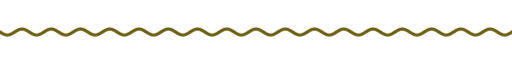
t = 0.00 s
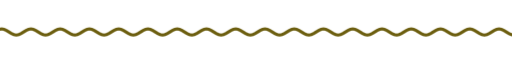
t = 1.67 s
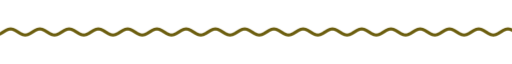
t = 3.33 s
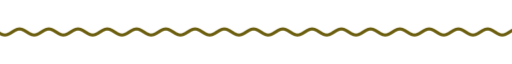
t = 5.00 s
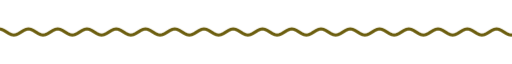
t = 6.67 s
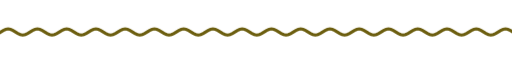
t = 8.33 s

The animated SVG that drew these frames (rendered in a browser with its animation timeline set to each time). Animation: 9 CSS @keyframes rules; frames cover the first 8.33 s, repeats indefinitely.

<svg xmlns="http://www.w3.org/2000/svg" xmlns:xlink="http://www.w3.org/1999/xlink" width="840" height="28" viewBox="0 0 840 28" role="img" aria-label="divider"><title>divider</title><style>text{font-family:G,R,'Google Sans','Segoe UI',Roboto,sans-serif;font-variation-settings:'ROND' 100}
.up{animation:up .8s cubic-bezier(.05,.7,.1,1) both}
.pop{transform-box:fill-box;transform-origin:center;animation:pop .6s cubic-bezier(.34,1.56,.64,1) both}
.fade{animation:fade .9s ease both}
.spin{transform-box:fill-box;transform-origin:center;animation:spin 40s linear infinite}
.spin-r{transform-box:fill-box;transform-origin:center;animation:spin 28s linear infinite reverse}
.bob{transform-box:fill-box;transform-origin:center;animation:bob 7s ease-in-out infinite}
.grow{transform-box:fill-box;transform-origin:left center;animation:grow 1.1s cubic-bezier(.2,0,0,1) both}
.wght{animation:wght 1.6s cubic-bezier(.2,0,0,1) .2s both}
.wave{animation:wave 2.4s linear infinite}
.blink{animation:blink 1s step-end infinite}
@keyframes blink{50%{opacity:0}}
@keyframes up{from{opacity:0;transform:translateY(14px)}to{opacity:1;transform:none}}
@keyframes pop{from{opacity:0;transform:scale(.6)}to{opacity:1;transform:scale(1)}}
@keyframes fade{from{opacity:0}to{opacity:1}}
@keyframes spin{to{transform:rotate(360deg)}}
@keyframes bob{0%,100%{transform:translateY(0) rotate(0)}50%{transform:translateY(-10px) rotate(12deg)}}
@keyframes grow{from{transform:scaleX(0)}to{transform:scaleX(1)}}
@keyframes wght{from{font-variation-settings:'ROND' 100,'wght' 400}to{font-variation-settings:'ROND' 100,'wght' 760}}
@keyframes wave{from{transform:translateX(0)}to{transform:translateX(-48px)}}
@media (prefers-reduced-motion:reduce){*{animation:none!important}}</style><clipPath id="w"><rect x="0" y="0" width="840" height="28"/></clipPath><g clip-path="url(#w)"><path class="wave" d="M0 14.0 L4 16.5 L8 18.3 L12 19.0 L16 18.3 L20 16.5 L24 14.0 L28 11.5 L32 9.7 L36 9.0 L40 9.7 L44 11.5 L48 14.0 L52 16.5 L56 18.3 L60 19.0 L64 18.3 L68 16.5 L72 14.0 L76 11.5 L80 9.7 L84 9.0 L88 9.7 L92 11.5 L96 14.0 L100 16.5 L104 18.3 L108 19.0 L112 18.3 L116 16.5 L120 14.0 L124 11.5 L128 9.7 L132 9.0 L136 9.7 L140 11.5 L144 14.0 L148 16.5 L152 18.3 L156 19.0 L160 18.3 L164 16.5 L168 14.0 L172 11.5 L176 9.7 L180 9.0 L184 9.7 L188 11.5 L192 14.0 L196 16.5 L200 18.3 L204 19.0 L208 18.3 L212 16.5 L216 14.0 L220 11.5 L224 9.7 L228 9.0 L232 9.7 L236 11.5 L240 14.0 L244 16.5 L248 18.3 L252 19.0 L256 18.3 L260 16.5 L264 14.0 L268 11.5 L272 9.7 L276 9.0 L280 9.7 L284 11.5 L288 14.0 L292 16.5 L296 18.3 L300 19.0 L304 18.3 L308 16.5 L312 14.0 L316 11.5 L320 9.7 L324 9.0 L328 9.7 L332 11.5 L336 14.0 L340 16.5 L344 18.3 L348 19.0 L352 18.3 L356 16.5 L360 14.0 L364 11.5 L368 9.7 L372 9.0 L376 9.7 L380 11.5 L384 14.0 L388 16.5 L392 18.3 L396 19.0 L400 18.3 L404 16.5 L408 14.0 L412 11.5 L416 9.7 L420 9.0 L424 9.7 L428 11.5 L432 14.0 L436 16.5 L440 18.3 L444 19.0 L448 18.3 L452 16.5 L456 14.0 L460 11.5 L464 9.7 L468 9.0 L472 9.7 L476 11.5 L480 14.0 L484 16.5 L488 18.3 L492 19.0 L496 18.3 L500 16.5 L504 14.0 L508 11.5 L512 9.7 L516 9.0 L520 9.7 L524 11.5 L528 14.0 L532 16.5 L536 18.3 L540 19.0 L544 18.3 L548 16.5 L552 14.0 L556 11.5 L560 9.7 L564 9.0 L568 9.7 L572 11.5 L576 14.0 L580 16.5 L584 18.3 L588 19.0 L592 18.3 L596 16.5 L600 14.0 L604 11.5 L608 9.7 L612 9.0 L616 9.7 L620 11.5 L624 14.0 L628 16.5 L632 18.3 L636 19.0 L640 18.3 L644 16.5 L648 14.0 L652 11.5 L656 9.7 L660 9.0 L664 9.7 L668 11.5 L672 14.0 L676 16.5 L680 18.3 L684 19.0 L688 18.3 L692 16.5 L696 14.0 L700 11.5 L704 9.7 L708 9.0 L712 9.7 L716 11.5 L720 14.0 L724 16.5 L728 18.3 L732 19.0 L736 18.3 L740 16.5 L744 14.0 L748 11.5 L752 9.7 L756 9.0 L760 9.7 L764 11.5 L768 14.0 L772 16.5 L776 18.3 L780 19.0 L784 18.3 L788 16.5 L792 14.0 L796 11.5 L800 9.7 L804 9.0 L808 9.7 L812 11.5 L816 14.0 L820 16.5 L824 18.3 L828 19.0 L832 18.3 L836 16.5 L840 14.0 L844 11.5 L848 9.7 L852 9.0 L856 9.7 L860 11.5 L864 14.0 L868 16.5 L872 18.3 L876 19.0 L880 18.3 L884 16.5 L888 14.0 L892 11.5 L896 9.7 L900 9.0 L904 9.7 L908 11.5 L912 14.0 L916 16.5 L920 18.3 L924 19.0 L928 18.3 L932 16.5 L936 14.0" fill="none" stroke="#6c5e0f" stroke-width="5" stroke-linecap="round"/></g></svg>
